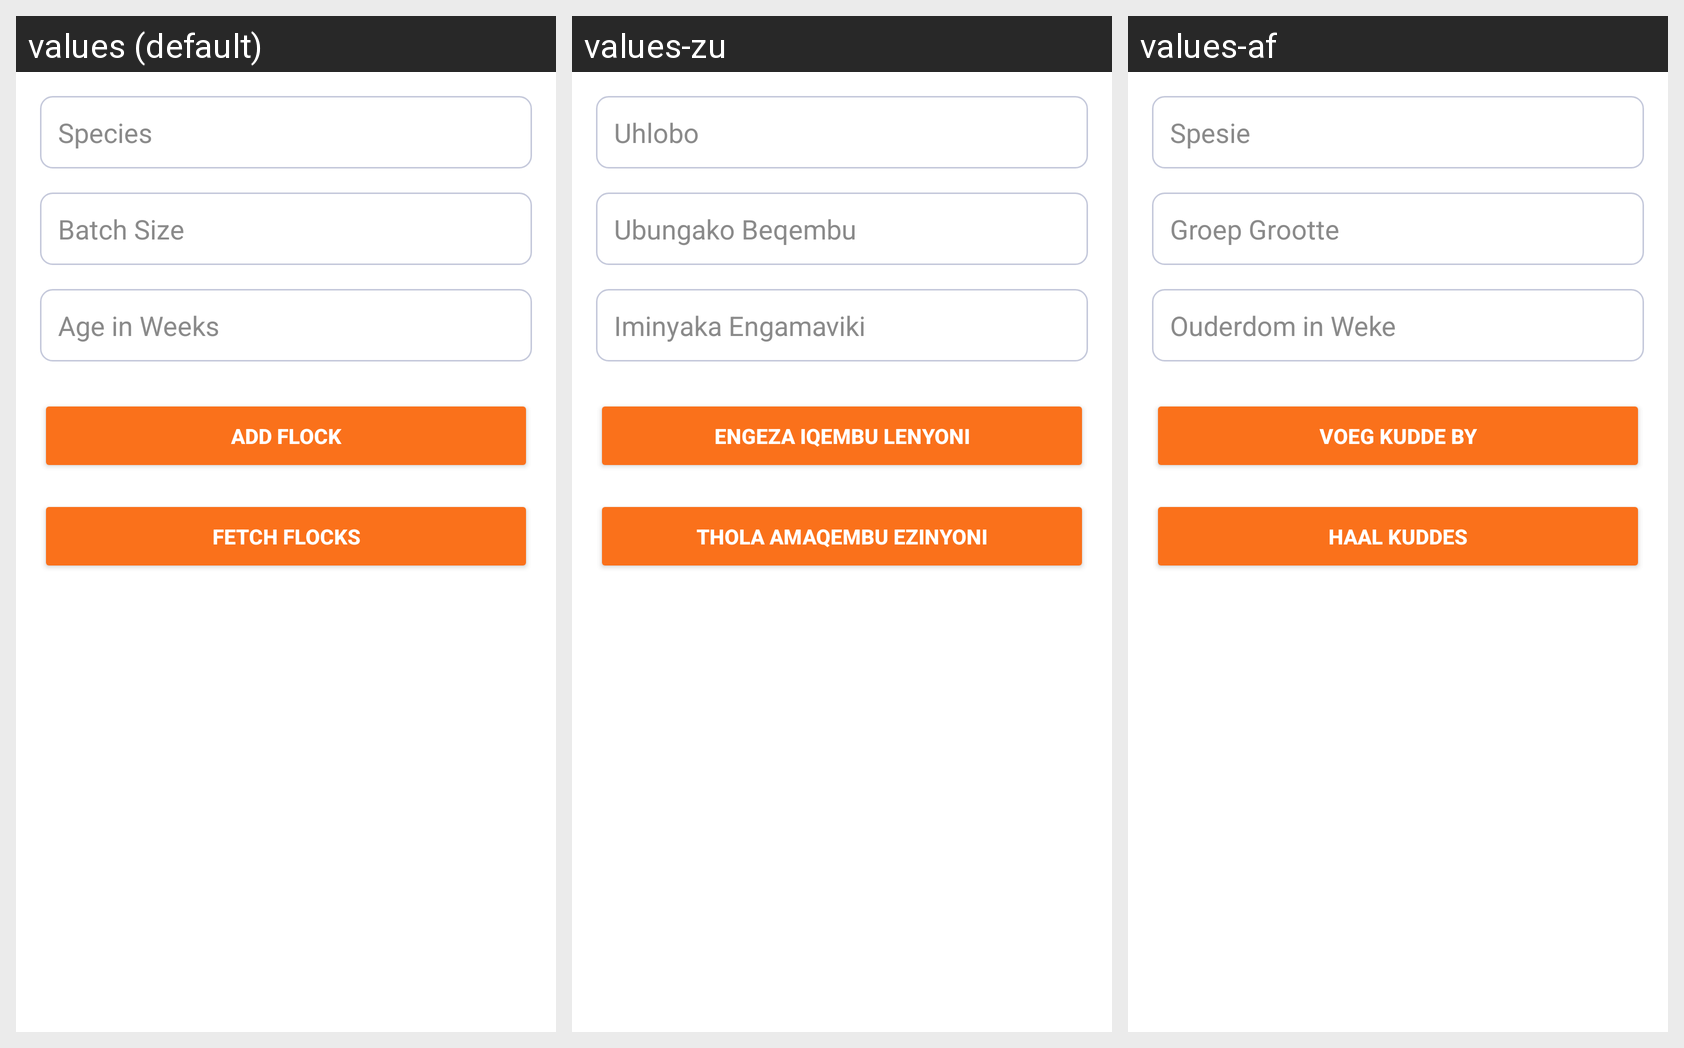

Here is an Android app screen in its default locale and in the app's own translations. Write out the translated-string differences for the strings that appear on this screen.
Android screen res/layout/activity_flock_management.xml rendered under 3 locales, left to right: values (default), values-zu, values-af. Device: Nexus 5 (rendered at 1080×1920; each locale shown at half size, 540×960, under a caption strip naming it); theme Theme.VeneMPoultry.
Strings drawn on this screen, with the default value and each locale's value (text and hints the layout hard-codes, and strings that could not be matched under every locale, appear in the picture but are not listed):

species
  values: Species
  values-zu: Uhlobo
  values-af: Spesie

batch_size
  values: Batch Size
  values-zu: Ubungako Beqembu
  values-af: Groep Grootte

age_in_weeks
  values: Age in Weeks
  values-zu: Iminyaka Engamaviki
  values-af: Ouderdom in Weke

add_flock
  values: Add Flock
  values-zu: Engeza Iqembu Lenyoni
  values-af: Voeg Kudde by

fetch_flocks
  values: Fetch Flocks
  values-zu: Thola Amaqembu Ezinyoni
  values-af: Haal Kuddes
